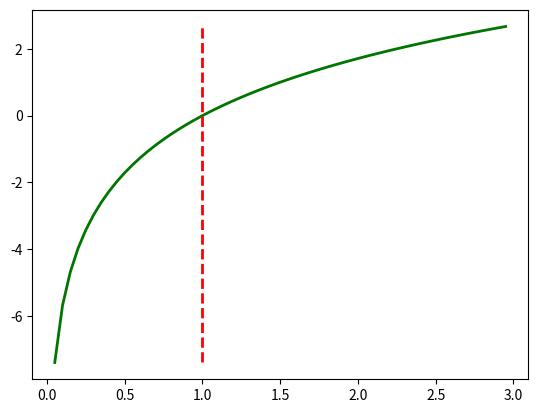

Generate this figure with matplotlib: (Note: this script raises an exception after producing the figure.)
import math
import matplotlib.pyplot as plt
import numpy as np

if __name__ == "__main__":
    x = np.arange(0.05,3,0.05)
    y1 = [math.log(a,1.5) for a in x]
    plt.plot(x,y1, linewidth=2, color='#007500', label='log1.5(x)')
    plt.plot([1, 1], [y1[0], y1[-1]], "r--", linewidth=2)
    y2 = [math.log(a,2) for a in x]
    plt.plot(x,y2, linewidth=2, color='#9F35FF', lable='log2(x)')
    y3 = [math.log(a,3) for a in x]
    plt.plot(x,y3, linewidth=2, color='#F75000', label='log3(x)')
    plt.legend(loc='lower right')
    plt.grid(True)
    plt.show()
